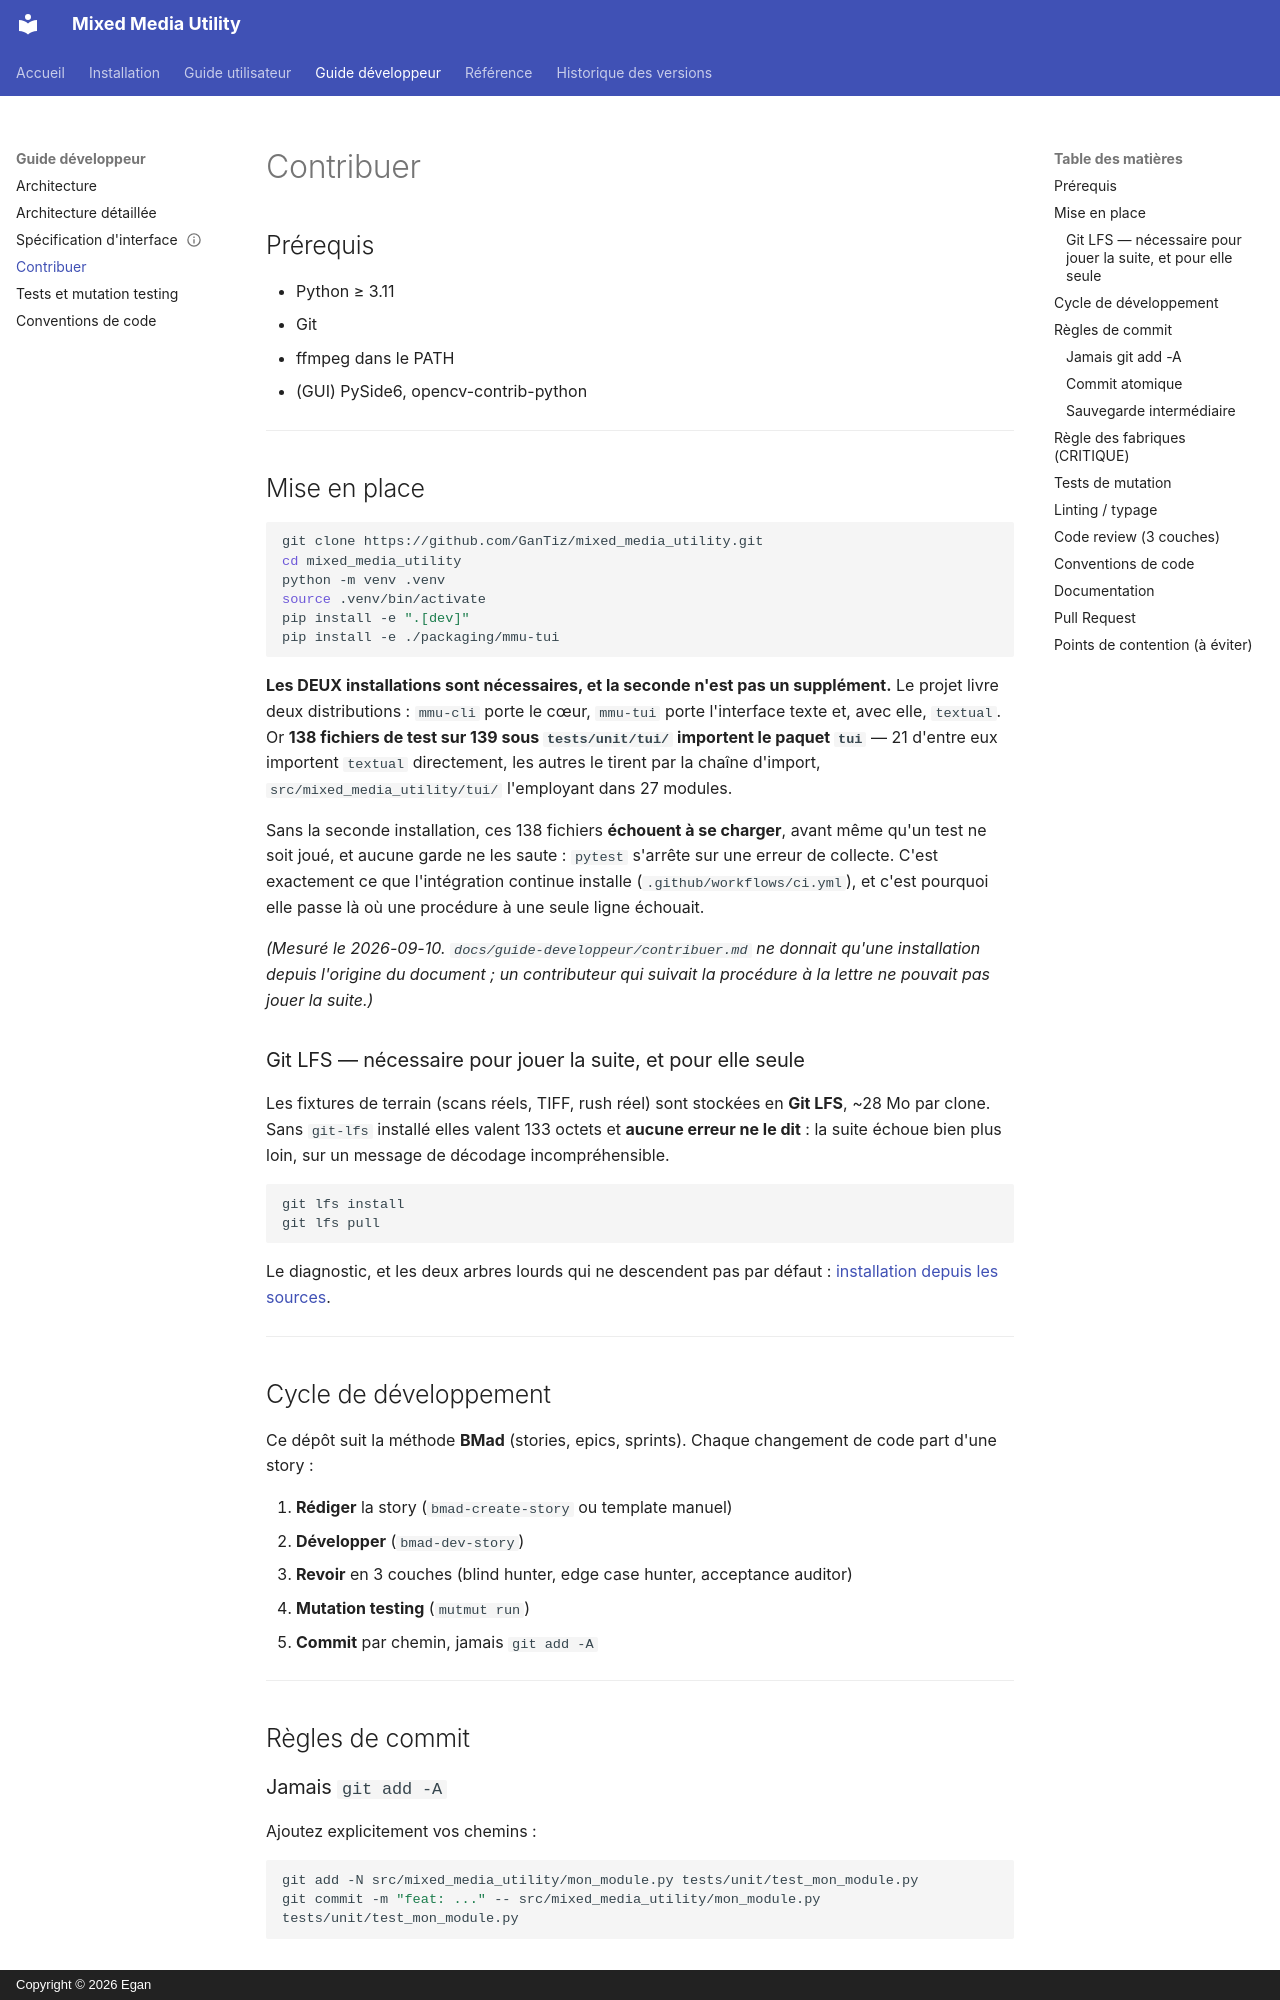

repository: GanTiz/mixed_media_utility · page: guide-developpeur/contribuer/index.html · generator: mkdocs · copyright: Copyright © 2026 Egan

# Contribuer

## Prérequis

- Python ≥ 3.11
- Git
- ffmpeg dans le PATH
- (GUI) PySide6, opencv-contrib-python

---

## Mise en place

```bash
git clone https://github.com/GanTiz/mixed_media_utility.git
cd mixed_media_utility
python -m venv .venv
source .venv/bin/activate
pip install -e ".[dev]"
pip install -e ./packaging/mmu-tui
```

**Les DEUX installations sont nécessaires, et la seconde n'est pas un
supplément.** Le projet livre deux distributions : `mmu-cli` porte le cœur,
`mmu-tui` porte l'interface texte et, avec elle, `textual`. Or **138 fichiers
de test sur 139 sous `tests/unit/tui/` importent le paquet `tui`** — 21 d'entre
eux importent `textual` directement, les autres le tirent par la chaîne
d'import, `src/mixed_media_utility/tui/` l'employant dans 27 modules.

Sans la seconde installation, ces 138 fichiers **échouent à se charger**, avant
même qu'un test ne soit joué, et aucune garde ne les saute : `pytest` s'arrête
sur une erreur de collecte. C'est exactement ce que l'intégration continue
installe (`.github/workflows/ci.yml`), et c'est pourquoi elle passe là où une
procédure à une seule ligne échouait.

*(Mesuré le 2026-09-10. `docs/guide-developpeur/contribuer.md` ne donnait
qu'une installation depuis l'origine du document ; un contributeur qui suivait
la procédure à la lettre ne pouvait pas jouer la suite.)*

### Git LFS — nécessaire pour jouer la suite, et pour elle seule

Les fixtures de terrain (scans réels, TIFF, rush réel) sont stockées en **Git
LFS**, ~28 Mo par clone. Sans `git-lfs` installé elles valent 133 octets et
**aucune erreur ne le dit** : la suite échoue bien plus loin, sur un message de
décodage incompréhensible.

```bash
git lfs install
git lfs pull
```

Le diagnostic, et les deux arbres lourds qui ne descendent pas par défaut :
[installation depuis les sources](../installation/from-source.md).

---

## Cycle de développement

Ce dépôt suit la méthode **BMad** (stories, epics, sprints). Chaque changement de code part d'une story :

1. **Rédiger** la story (`bmad-create-story` ou template manuel)
2. **Développer** (`bmad-dev-story`)
3. **Revoir** en 3 couches (blind hunter, edge case hunter, acceptance auditor)
4. **Mutation testing** (`mutmut run`)
5. **Commit** par chemin, jamais `git add -A`

---

## Règles de commit
